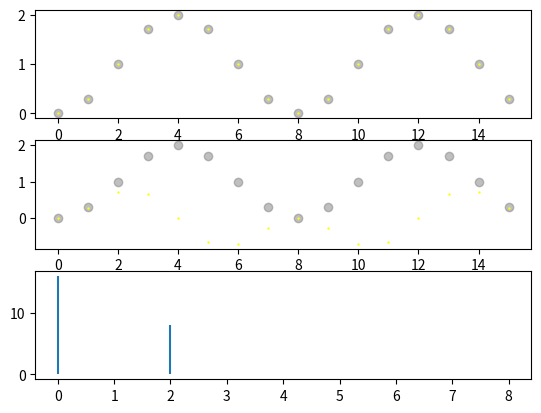

Source code (Python):
import numpy as np 
import matplotlib.pyplot as plt 
C_2PI = np.pi * 2
C_N = 16 
C_RANGE = np.arange(0, C_N )
C_UNIQUE_RANGE = np.arange(0, np.int32(C_N//2) + 1 )
K = 2
h1 =  (1 - np.cos(C_2PI*K*C_RANGE*np.divide(1, C_N))  )
h1_fft = np.fft.fft(h1)
h1_fft_mag = np.abs(h1_fft)
fig = plt.figure()
ax1 = fig.add_subplot(3, 1, 1)
ax2 = fig.add_subplot(3, 1, 2)
ax3 = fig.add_subplot(3, 1, 3)

m0_analysis = np.exp(1j * C_2PI * 0 * np.divide(1, C_N) * C_RANGE)
c0 = m0_analysis * h1
m1_analysis = np.exp(1j * C_2PI * 1 * np.divide(1, C_N) * C_RANGE)
c1 = m1_analysis * h1
c1_dot = np.dot(m1_analysis, h1) 
c0_dot = np.dot(m0_analysis, h1) 

m1_analysis = np.exp(1j * C_2PI * 1 * np.divide(1, C_N) * C_RANGE)
ax1.scatter(C_RANGE, h1[C_RANGE], color='gray', alpha=0.5)
ax1.scatter(C_RANGE, c0[C_RANGE], color='yellow', s=0.5)
ax2.scatter(C_RANGE, h1[C_RANGE], color='gray', alpha=0.5)
ax2.scatter(C_RANGE, c1[C_RANGE], color='yellow', s=0.5)
ax3.vlines(C_UNIQUE_RANGE, np.zeros(shape=C_UNIQUE_RANGE.size), h1_fft_mag[C_UNIQUE_RANGE])
plt.show()
